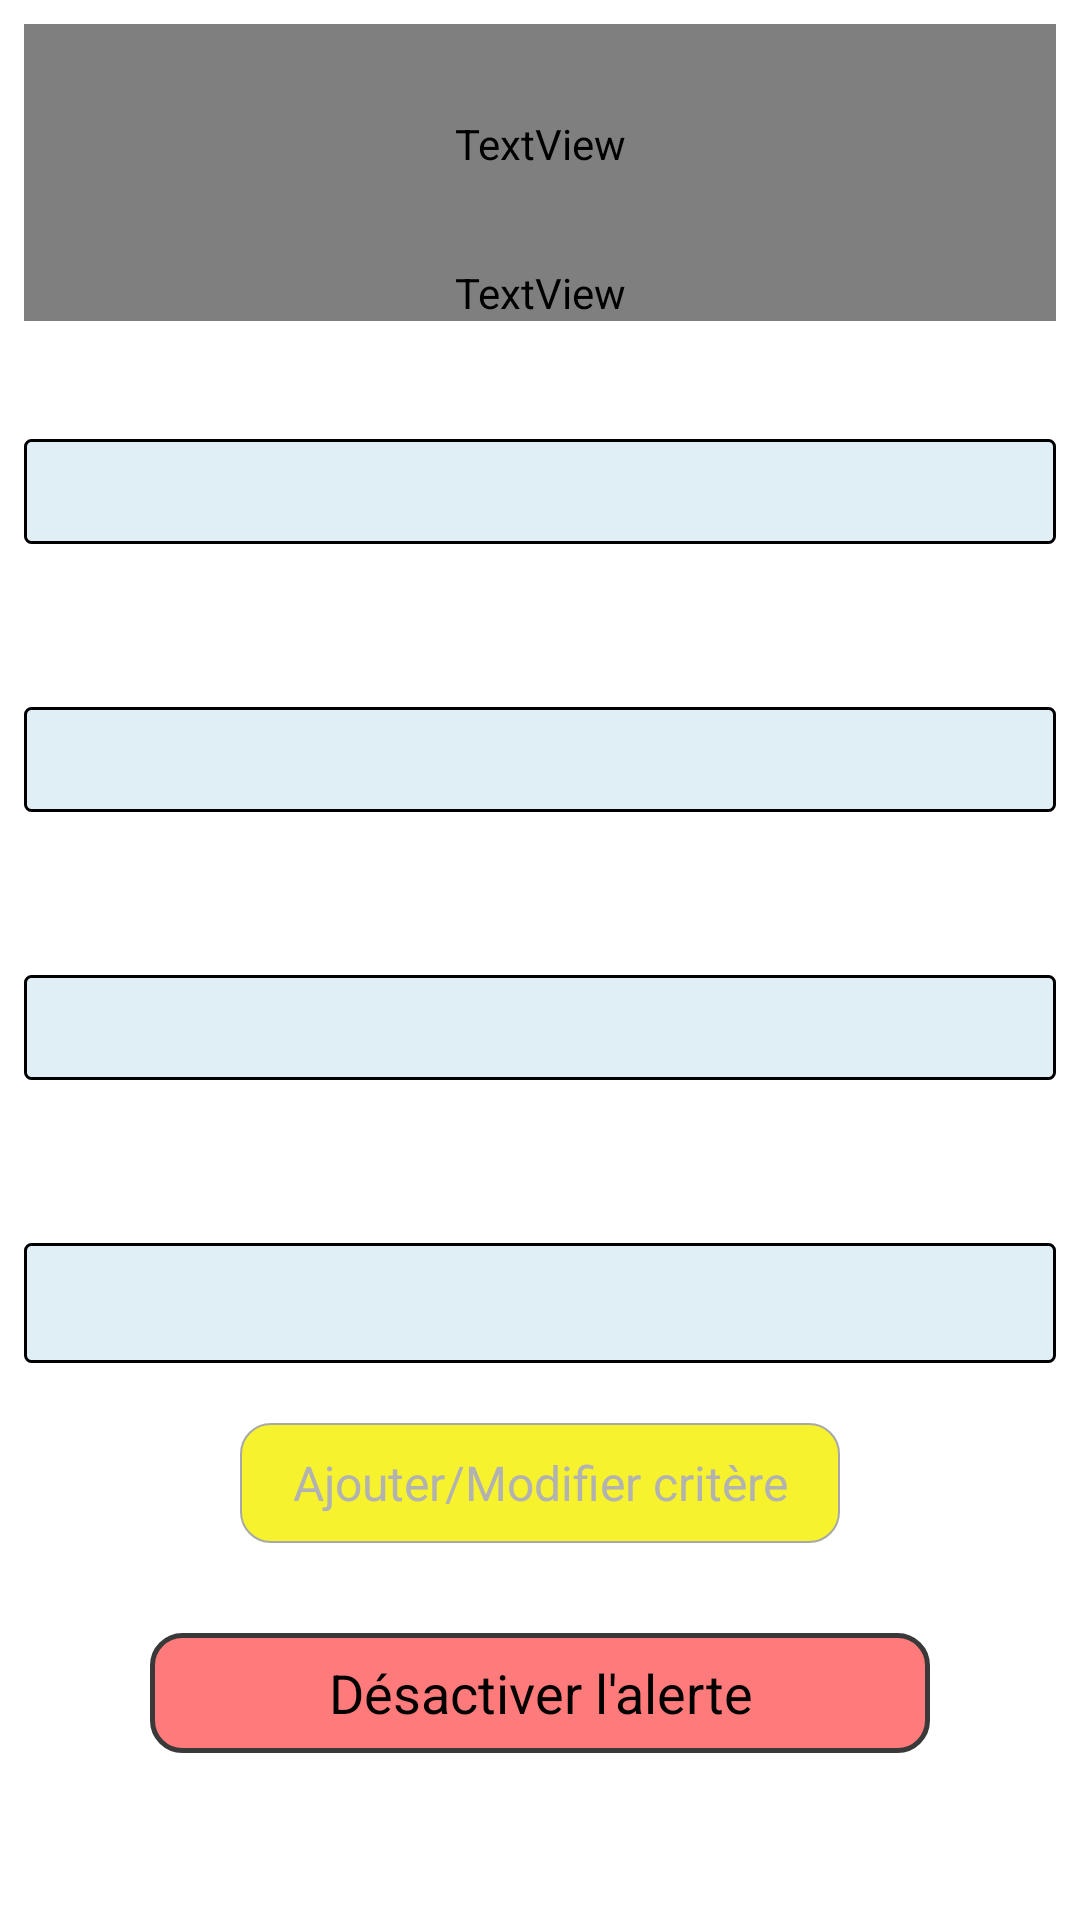

Here is an Android app screen rendered from its layout file. Give the layout XML and the strings, colors and styles it references.
<!-- AndroidManifest.xml: application theme android:Theme.Holo.Light.NoActionBar.Fullscreen -->
<!-- res/layout/activity_alert.xml -->
<?xml version="1.0" encoding="utf-8"?>
<ScrollView xmlns:android="http://schemas.android.com/apk/res/android"
    android:id="@+id/layalert"
    android:layout_width="fill_parent"
    android:layout_height="fill_parent"
    android:background="@drawable/gradient_list">

    <LinearLayout
        android:layout_width="fill_parent"
        android:layout_height="fill_parent"
        android:gravity="center"
        android:orientation="vertical"
        android:padding="8dp"

        >

        <TextView
            android:id="@+id/titre1"
            android:layout_width="fill_parent"
            android:layout_height="80dp"
            android:fontFamily="@font/carter_one"
            android:gravity="center"
            android:text="Définissez vos critères"
            android:textAllCaps="false"

            android:textColor="#FFFFFF"
            android:textSize="20sp"
            android:textStyle="bold|italic"
            android:typeface="normal" />

        <TextView
            android:id="@+id/descalert"
            android:layout_width="fill_parent"
            android:layout_height="wrap_content"
            android:fontFamily="@font/carter_one"
            android:gravity="center"
            android:text="Soyez alerté dès qu'une annonce qui correspond à vos critères est déposée."
            android:textAllCaps="false"

            android:textColor="#FFFFFF"
            android:textSize="15sp"
            android:textStyle="italic"
            android:typeface="normal" />

        <TextView
            android:id="@+id/textView3"
            android:layout_width="match_parent"
            android:layout_height="wrap_content"
            android:layout_marginTop="10dp"
            android:text="Ville"
            android:textColor="#FFFFFF"
            android:textSize="18sp"
            android:textStyle="bold" />

        <EditText
            android:id="@+id/villealert"
            android:layout_width="fill_parent"
            android:layout_height="35dp"
            android:layout_marginTop="5dp"
            android:background="@drawable/round"
            android:ems="10"
            android:inputType="text"
            android:selectAllOnFocus="true" />

        <TextView
            android:id="@+id/textView4"
            android:layout_width="match_parent"
            android:layout_height="wrap_content"
            android:layout_marginTop="25dp"
            android:text="Loyer maximal"
            android:textColor="#FFFFFF"
            android:textSize="18sp"
            android:textStyle="bold" />

        <EditText
            android:id="@+id/alertloyer"
            android:layout_width="fill_parent"
            android:layout_height="35dp"
            android:layout_marginTop="5dp"
            android:background="@drawable/round"
            android:ems="10"
            android:inputType="number" />

        <TextView
            android:id="@+id/textView44"
            android:layout_width="match_parent"
            android:layout_height="wrap_content"
            android:layout_marginTop="25dp"
            android:text="Surface maximal"
            android:textColor="#FFFFFF"
            android:textSize="18sp"
            android:textStyle="bold" />

        <EditText
            android:id="@+id/alertsurface"
            android:layout_width="fill_parent"
            android:layout_height="35dp"
            android:layout_marginTop="5dp"
            android:background="@drawable/round"
            android:ems="10"
            android:inputType="number" />


        <TextView
            android:id="@+id/textView2"
            android:layout_width="match_parent"
            android:layout_height="wrap_content"
            android:layout_marginTop="25dp"
            android:text="Type de logement"
            android:textColor="#FFFFFF"
            android:textSize="18sp"
            android:textStyle="bold" />

        <Spinner
            android:id="@+id/logementalert"
            android:layout_width="fill_parent"
            android:layout_height="40dp"
            android:layout_marginTop="5dp"
            android:animateLayoutChanges="true"
            android:animationCache="true"
            android:background="@drawable/round"
            android:popupBackground="@drawable/gradient_3"
            android:spinnerMode="dialog" />


        <Button
            android:id="@+id/btnSendalert"
            android:layout_width="200dp"
            android:layout_height="40dp"
            android:layout_marginTop="20dp"
            android:background="@drawable/roundbutton"
            android:clickable="true"
            android:enabled="false"
            android:focusable="true"
            android:foreground="?android:attr/selectableItemBackground"
            android:gravity="center"
            android:onClick="addalert"
            android:text="Ajouter/Modifier critère"
            android:textSize="16sp" />

        <Button
            android:id="@+id/supprimeralert"
            android:layout_width="260dp"
            android:layout_height="40dp"
            android:layout_marginTop="30dp"
            android:background="@drawable/roundlist2"
            android:clickable="true"
            android:foreground="?android:attr/selectableItemBackground"
            android:gravity="center"
            android:onClick="supprimeralert"
            android:text="Désactiver l'alerte"
            android:textSize="18sp"

            />

        <ProgressBar
            android:id="@+id/loadalert"
            android:layout_width="match_parent"
            android:layout_height="80dp"
            android:layout_marginTop="10dp"
            android:gravity="center"
            android:indeterminate="true"
            android:visibility="gone" />

    </LinearLayout>
</ScrollView>
<!-- resources referenced by this layout -->
<resources>
  <!-- drawable gradient_3 (drawable) -->
  <?xml version="1.0" encoding="utf-8"?>
  <shape xmlns:android="http://schemas.android.com/apk/res/android">
      <gradient
          android:angle="45"
          android:endColor="#00695C"
          android:startColor="#2E7D32" />
  </shape>
  <!-- drawable round (drawable) -->
  <?xml version="1.0" encoding="utf-8"?>
  <shape xmlns:android="http://schemas.android.com/apk/res/android"
      android:padding="10dp"
  
      android:shape="rectangle">
  
      <solid android:color="#E0EEF6" />
  
      <corners
          android:bottomLeftRadius="2dp"
          android:bottomRightRadius="2dp"
          android:topLeftRadius="2dp"
          android:topRightRadius="2dp" />
  
      <stroke
          android:width="3px"
          android:color="#000000" />
  
  </shape>
  <!-- drawable roundbutton (drawable) -->
  <?xml version="1.0" encoding="utf-8"?>
  <selector xmlns:android="http://schemas.android.com/apk/res/android">
      <item>
          <shape xmlns:android="http://schemas.android.com/apk/res/android" android:shape="rectangle">
              <solid android:color="#F6F32E" />
              <corners android:radius="10dp" />
              <stroke android:width="2px" android:color="#A8A8A8" />
          </shape>
      </item>
  </selector>
  <!-- drawable roundlist2 (drawable) -->
  <?xml version="1.0" encoding="utf-8"?>
  <shape xmlns:android="http://schemas.android.com/apk/res/android"
      android:padding="12dp"
  
      android:shape="rectangle">
  
      <solid android:color="#FF7A7A" />
  
      <corners
          android:bottomLeftRadius="10dp"
          android:bottomRightRadius="10dp"
          android:topLeftRadius="10dp"
          android:topRightRadius="10dp" />
  
      <stroke
          android:width="5px"
          android:color="#3A3939" />
  
  </shape>
</resources>
